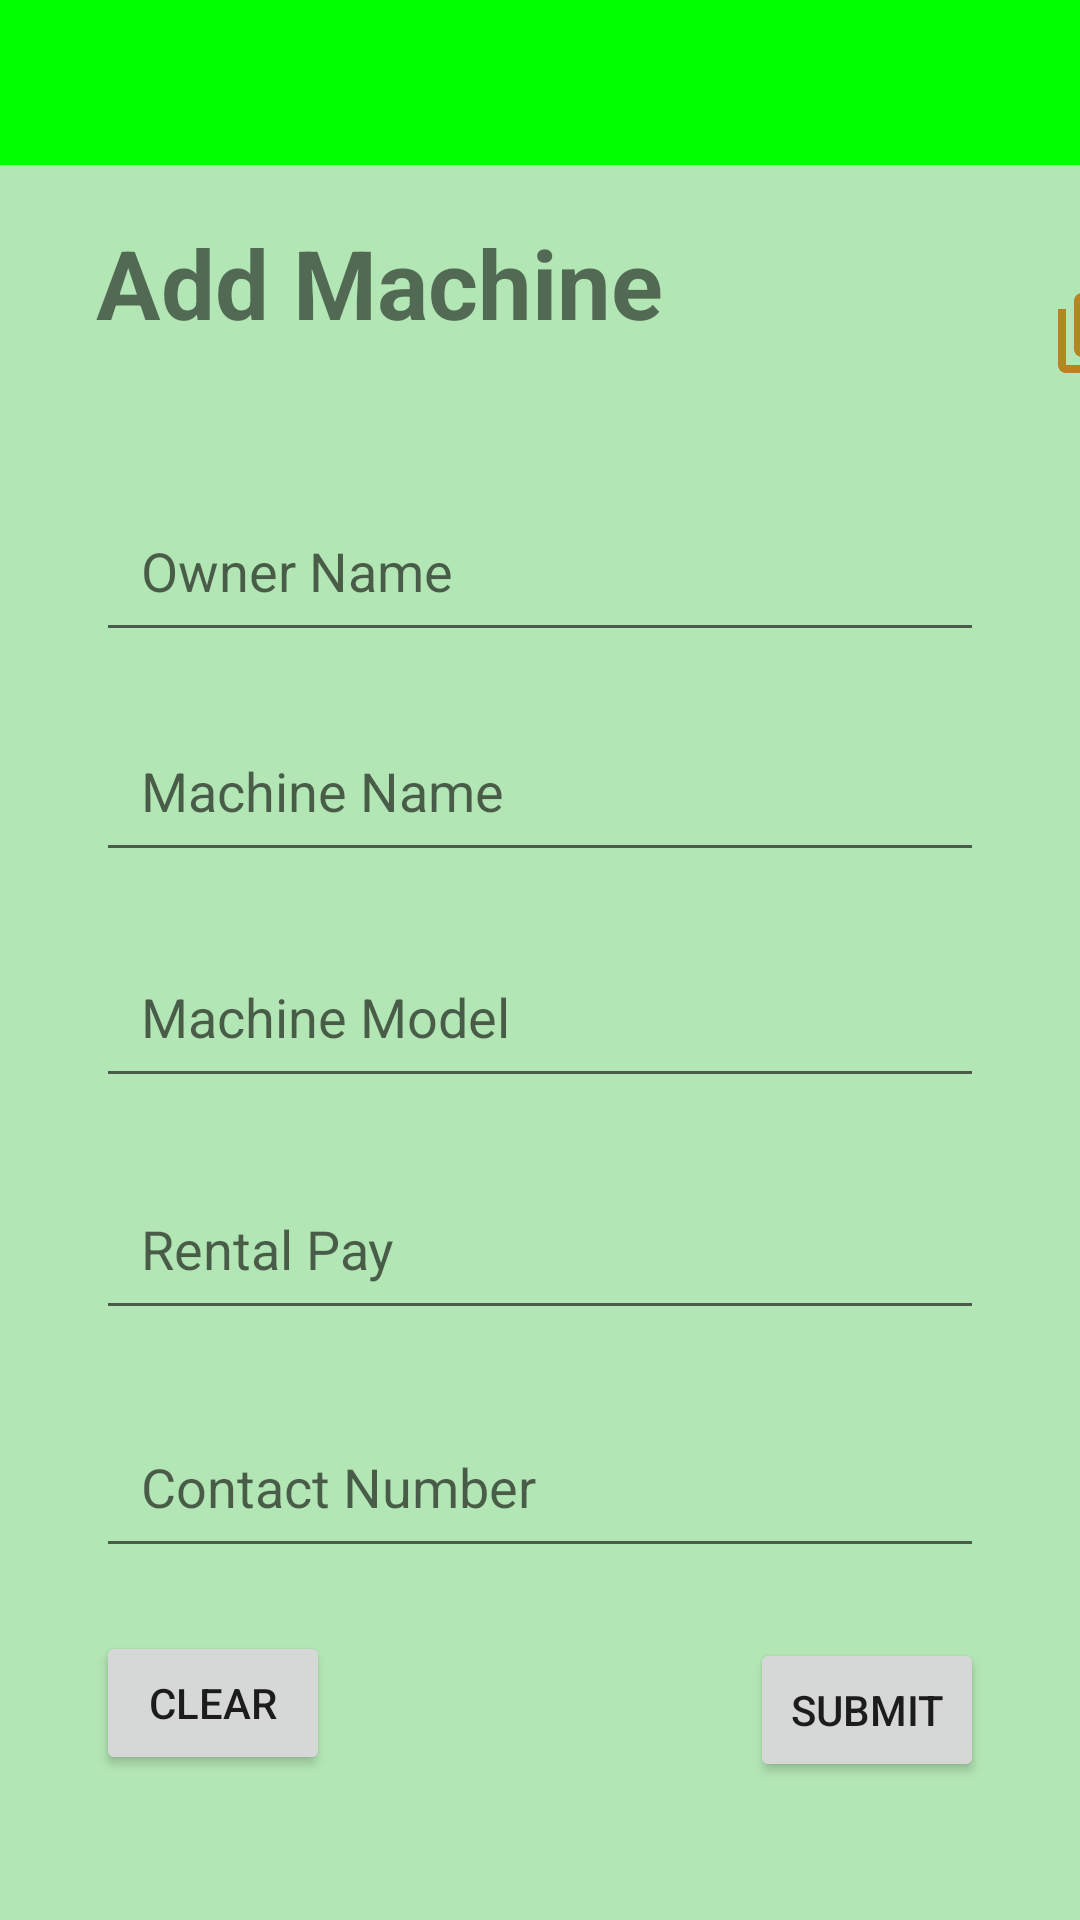

Write the Android layout XML for this screen, with the resource values it uses.
<!-- AndroidManifest.xml: application theme Theme.MAD12 -->
<!-- res/layout/activity_insertation.xml -->
<?xml version="1.0" encoding="utf-8"?>
<LinearLayout xmlns:android="http://schemas.android.com/apk/res/android"
    xmlns:app="http://schemas.android.com/apk/res-auto"
    android:layout_width="match_parent"
    android:layout_height="match_parent"
    android:background="#B3E6B5"
    android:orientation="vertical">

    <ImageView
        android:id="@+id/imageView2"
        android:layout_width="match_parent"
        android:layout_height="55dp"
        app:srcCompat="@drawable/header" />

    <ImageView
        android:id="@+id/imageView3"
        android:layout_width="match_parent"
        android:layout_height="35dp"
        android:layout_marginLeft="-350dp"
        android:layout_marginTop="-50dp"
        app:srcCompat="@drawable/baseline_arrow_back_24" />

    <ImageView
        android:id="@+id/imageView4"
        android:layout_width="match_parent"
        android:layout_height="35dp"
        android:layout_marginTop="-35dp"
        android:layout_marginRight="-350dp"
        app:srcCompat="@drawable/baseline_menu_24" />

    <TextView
        android:id="@+id/textView2"
        android:layout_width="match_parent"
        android:layout_height="wrap_content"
        android:layout_marginStart="32dp"
        android:layout_marginTop="32dp"

        android:text="Add Machine"
        android:textSize="32dp"
        android:textStyle="bold" />

    <ImageView
        android:id="@+id/imageView9"
        android:layout_width="32dp"
        android:layout_height="100dp"
        android:layout_marginLeft="350dp"
        android:layout_marginTop="-55dp"
        app:srcCompat="@drawable/baseline_add_to_photos_24" />

    <EditText
        android:id="@+id/editTextTextPersonName"
        android:layout_width="match_parent"
        android:layout_height="wrap_content"
        android:layout_marginStart="32dp"
        android:layout_marginTop="2dp"
        android:layout_marginEnd="32dp"
        android:layout_marginBottom="15dp"
        android:ems="10"
        android:hint="Owner Name"
        android:inputType="textPersonName"

        android:padding="15dp" />

    <EditText
        android:id="@+id/editTextTextPersonName1"
        android:layout_width="match_parent"
        android:layout_height="wrap_content"
        android:layout_marginStart="32dp"
        android:layout_marginTop="4dp"
        android:layout_marginEnd="32dp"
        android:layout_marginBottom="15dp"
        android:ems="10"
        android:hint="Machine Name"
        android:inputType="textPersonName"

        android:padding="15dp" />

    <EditText
        android:id="@+id/editTextTextPersonName2"
        android:layout_width="match_parent"
        android:layout_height="wrap_content"
        android:layout_marginStart="32dp"
        android:layout_marginTop="6dp"
        android:layout_marginEnd="32dp"
        android:layout_marginBottom="15dp"
        android:ems="10"
        android:hint="Machine Model"
        android:inputType="textPersonName"

        android:padding="15dp" />

    <EditText
        android:id="@+id/editTextTextPersonName3"
        android:layout_width="match_parent"
        android:layout_height="wrap_content"
        android:layout_marginStart="32dp"
        android:layout_marginTop="8dp"
        android:layout_marginEnd="32dp"
        android:layout_marginBottom="15dp"
        android:ems="10"
        android:hint="Rental Pay"
        android:inputType="textPersonName"

        android:padding="15dp" />

    <EditText
        android:id="@+id/editTextTextPersonName4"
        android:layout_width="match_parent"
        android:layout_height="wrap_content"
        android:layout_marginStart="32dp"
        android:layout_marginTop="10dp"
        android:layout_marginEnd="32dp"
        android:layout_marginBottom="15dp"
        android:ems="10"
        android:hint="Contact Number"
        android:inputType="textPersonName"
        android:padding="15dp" />


    <Button
        android:id="@+id/button7"
        android:layout_width="match_parent"
        android:layout_height="wrap_content"
        android:layout_marginStart="32dp"
        android:layout_marginTop="6dp"
        android:layout_marginEnd="250dp"
        android:text="Clear" />

    <Button
        android:id="@+id/button5"
        android:layout_width="match_parent"
        android:layout_height="wrap_content"
        android:layout_marginStart="250dp"
        android:layout_marginTop="-46dp"
        android:layout_marginEnd="32dp"
        android:text="Submit" />

    <ImageView
        android:id="@+id/imageView10"
        android:layout_width="match_parent"
        android:layout_height="54dp"
        android:layout_marginTop="86dp"
        app:srcCompat="@drawable/header" />

    <ImageView
        android:id="@+id/imageView15"
        android:layout_width="60dp"
        android:layout_height="50dp"
        android:layout_marginStart="32dp"
        android:layout_marginTop="-50dp" />

</LinearLayout>
<!-- resources referenced by this layout -->
<resources>
  <!-- drawable baseline_add_to_photos_24 (drawable) -->
  <vector android:height="24dp" android:tint="#B48521"
      android:viewportHeight="24" android:viewportWidth="24"
      android:width="24dp" xmlns:android="http://schemas.android.com/apk/res/android">
      <path android:fillColor="@android:color/white" android:pathData="M4,6L2,6v14c0,1.1 0.9,2 2,2h14v-2L4,20L4,6zM20,2L8,2c-1.1,0 -2,0.9 -2,2v12c0,1.1 0.9,2 2,2h12c1.1,0 2,-0.9 2,-2L22,4c0,-1.1 -0.9,-2 -2,-2zM19,11h-4v4h-2v-4L9,11L9,9h4L13,5h2v4h4v2z"/>
  </vector>
  <!-- drawable header (drawable) -->
  <?xml version="1.0" encoding="utf-8"?>
  
  <selector xmlns:android="http://schemas.android.com/apk/res/android">
      <item>
          <shape android:shape = "rectangle">
              <gradient android:startColor="#00FF00" android:endColor="#00FF00" android:angle="45"/>
              #AA336A
          </shape>
      </item>
  </selector>
  <style name="Theme.MAD12" parent="Theme.MaterialComponents.DayNight.DarkActionBar">
          
          <item name="colorPrimary">@color/purple_500</item>
          <item name="colorPrimaryVariant">@color/purple_700</item>
          <item name="colorOnPrimary">@color/white</item>
          
          <item name="colorSecondary">@color/teal_200</item>
          <item name="colorSecondaryVariant">@color/teal_700</item>
          <item name="colorOnSecondary">@color/black</item>
          
          <item name="android:statusBarColor">?attr/colorPrimaryVariant</item>
          
      </style>
  <color name="purple_500">#6200EE</color>
  <color name="purple_700">#3700B3</color>
  <color name="white">#FFFFFFFF</color>
  <color name="teal_200">#FF03DAC5</color>
  <color name="teal_700">#FF018786</color>
  <color name="black">#FF000000</color>
</resources>
